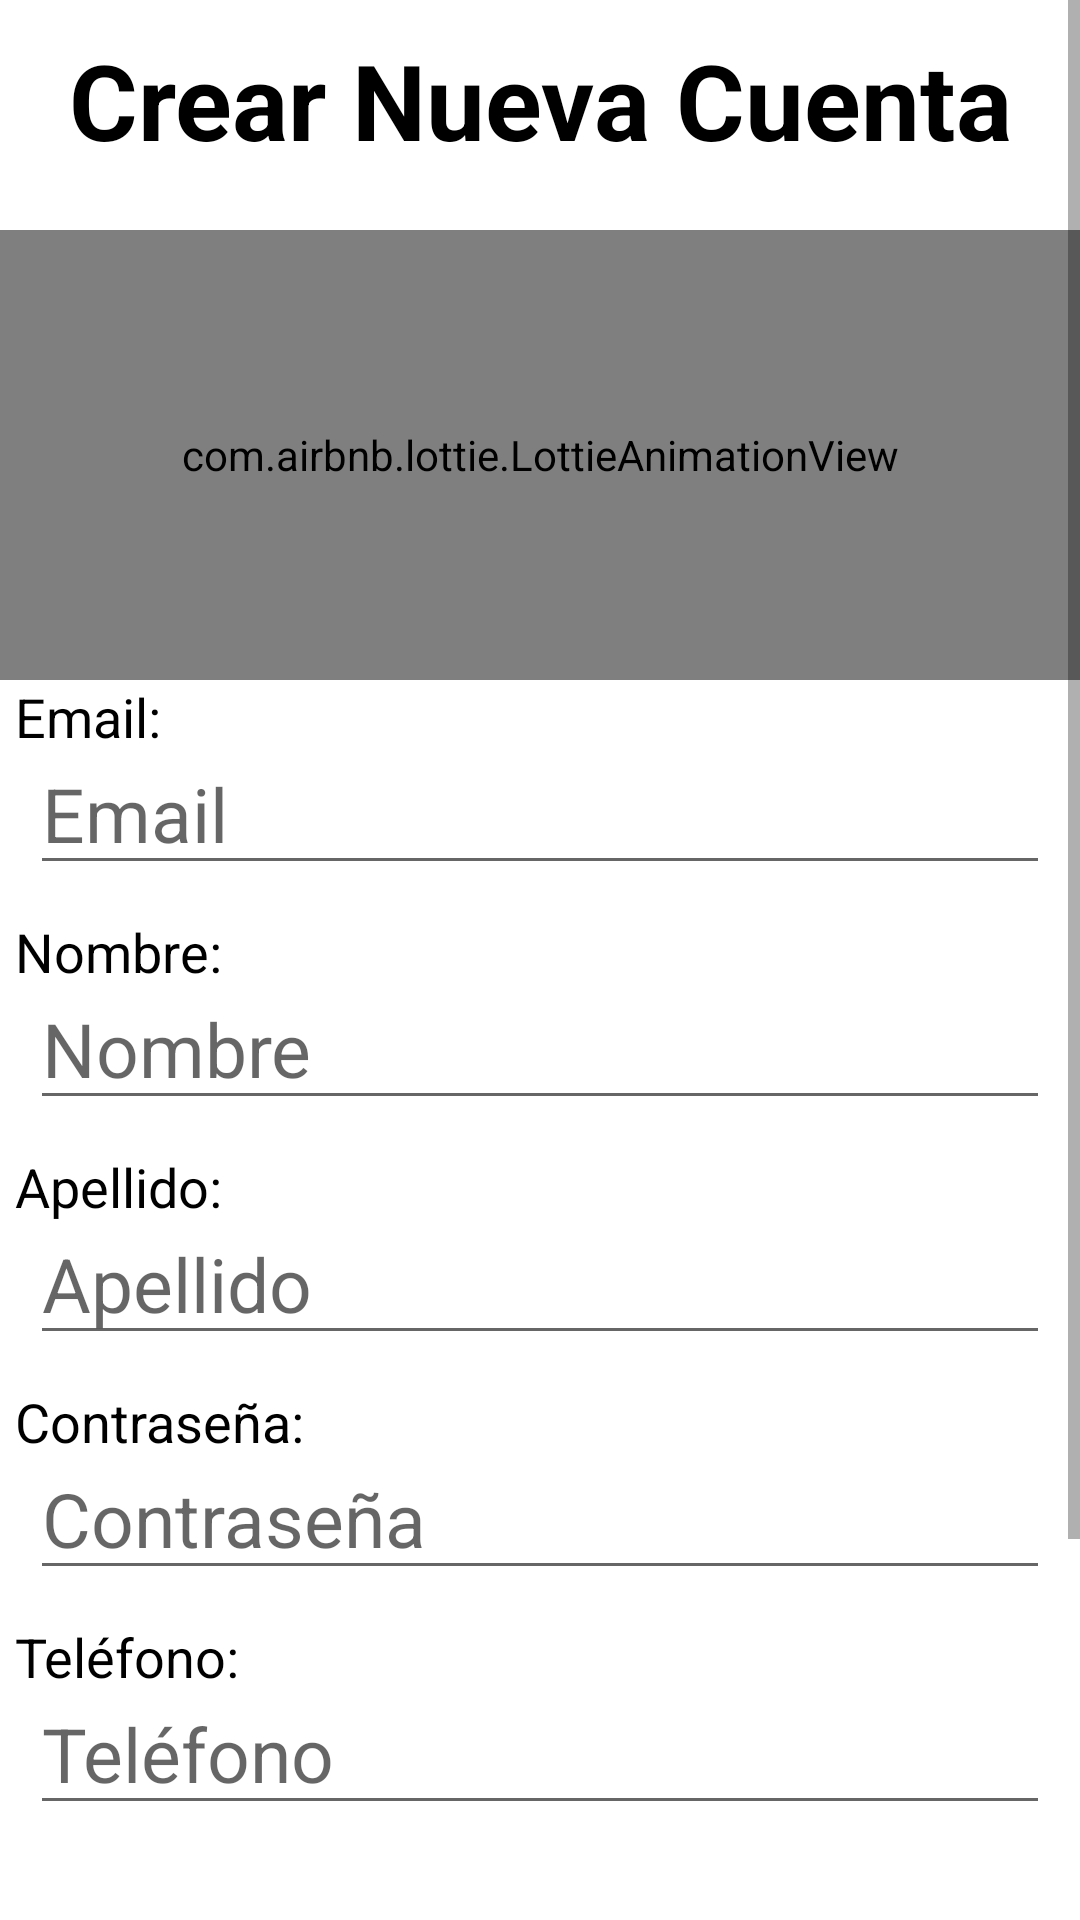

The Android layout XML behind this screen, and the referenced resources:
<!-- AndroidManifest.xml: application theme Theme.AppCompat.Light.NoActionBar -->
<!-- res/layout/registrar.xml -->
<?xml version="1.0" encoding="utf-8"?>
<ScrollView
    xmlns:android="http://schemas.android.com/apk/res/android"
    xmlns:app="http://schemas.android.com/apk/res-auto"
    xmlns:tools="http://schemas.android.com/tools"
    android:layout_width="match_parent"
    android:layout_height="match_parent"
    tools:context=".Registrar"
    android:background="@color/colorAccent">
<LinearLayout
    android:layout_width="match_parent"
    android:layout_height="wrap_content"
    android:orientation="vertical">

    <TextView
        android:layout_width="match_parent"
        android:layout_height="match_parent"
        android:layout_margin="10dp"
        android:layout_weight="1"
        android:gravity="center"
        android:text="Crear Nueva Cuenta"
        android:textColor="@color/colorPrimaryDark"
        android:textSize="35dp"
        android:textStyle="bold" />

    <com.airbnb.lottie.LottieAnimationView
        android:layout_width="match_parent"
        android:layout_height="150dp"
        android:layout_gravity="center"
        android:layout_marginTop="10dp"
        app:lottie_autoPlay="true"
        app:lottie_fileName="registro-animacion.json"
        app:lottie_imageAssetsFolder="assets"
        app:lottie_loop="false" />

    <TextView
        android:layout_width="wrap_content"
        android:layout_height="wrap_content"
        android:text="Email:"
        android:textSize="18dp"
        android:layout_marginLeft="5dp"
        android:paddingBottom="1dp"
        android:layout_marginBottom="-18dp"
        android:textColor="@color/colorPrimaryDark"/>
    <EditText
        android:id="@+id/RegUser"
        android:layout_width="match_parent"
        android:layout_height="match_parent"
        android:layout_margin="10dp"
        android:layout_weight="1"
        android:hint="Email"
        android:inputType="textEmailAddress"
        android:textSize="25sp"
        android:textColor="@color/colorPrimaryDark"/>

    <TextView
        android:layout_width="wrap_content"
        android:layout_height="wrap_content"
        android:text="Nombre:"
        android:textSize="18dp"
        android:layout_marginLeft="5dp"
        android:paddingBottom="1dp"
        android:layout_marginBottom="-18dp"
        android:textColor="@color/colorPrimaryDark"/>
    <EditText
        android:id="@+id/RegNombre"
        android:layout_width="match_parent"
        android:layout_height="match_parent"
        android:layout_margin="10dp"
        android:layout_weight="1"
        android:hint="Nombre"
        android:inputType="textPersonName"
        android:textSize="25sp"
        android:textColor="@color/colorPrimaryDark"/>

    <TextView
        android:layout_width="wrap_content"
        android:layout_height="wrap_content"
        android:text="Apellido:"
        android:textSize="18dp"
        android:layout_marginLeft="5dp"
        android:paddingBottom="1dp"
        android:layout_marginBottom="-18dp"
        android:textColor="@color/colorPrimaryDark"/>
    <EditText
        android:id="@+id/RegApellido"
        android:layout_width="match_parent"
        android:layout_height="match_parent"
        android:layout_margin="10dp"
        android:layout_weight="1"
        android:hint="Apellido"
        android:inputType="textPersonName"
        android:textSize="25sp"
        android:textColor="@color/colorPrimaryDark"/>

    <TextView
        android:layout_width="wrap_content"
        android:layout_height="wrap_content"
        android:text="Contraseña:"
        android:textSize="18dp"
        android:layout_marginLeft="5dp"
        android:paddingBottom="1dp"
        android:layout_marginBottom="-18dp"
        android:textColor="@color/colorPrimaryDark"/>
    <EditText
        android:id="@+id/RegPass"
        android:layout_width="match_parent"
        android:layout_height="match_parent"
        android:layout_margin="10dp"
        android:layout_weight="1"
        android:hint="Contraseña"
        android:inputType="textPassword"
        android:textSize="25sp"
        android:textColor="@color/colorPrimaryDark"/>
    <TextView
        android:layout_width="wrap_content"
        android:layout_height="wrap_content"
        android:text="Teléfono:"
        android:textSize="18dp"
        android:layout_marginLeft="5dp"
        android:paddingBottom="1dp"
        android:layout_marginBottom="-18dp"
        android:textColor="@color/colorPrimaryDark"/>
    <EditText
        android:id="@+id/RegPhone"
        android:layout_width="match_parent"
        android:layout_height="match_parent"
        android:layout_margin="10dp"
        android:layout_weight="1"
        android:hint="Teléfono"
        android:inputType="textPersonName"
        android:textSize="25sp"
        android:textColor="@color/colorPrimaryDark"/>

    <Button
        android:id="@+id/btnRegRegistrar"
        android:layout_width="match_parent"
        android:layout_margin="15dp"
        android:background="@drawable/btn_personalizado_tres"
        android:text="Registrar"
        android:textColor="#ffffff"
        android:textSize="25dp"
        android:textStyle="bold"
        android:layout_height="60sp" />

    <Button
        android:id="@+id/btnRegCancelar"
        android:layout_width="match_parent"
        android:layout_margin="15dp"
        android:background="@drawable/btn_personalizado_dos"
        android:text="Cancelar"
        android:textColor="#ffffff"
        android:textSize="25dp"
        android:textStyle="bold"
        android:layout_height="60sp" />

</LinearLayout>
</ScrollView>
<!-- resources referenced by this layout -->
<resources>
  <color name="colorAccent">#FFFFFFFF</color>
  <color name="colorPrimaryDark">#FF000000</color>
</resources>
